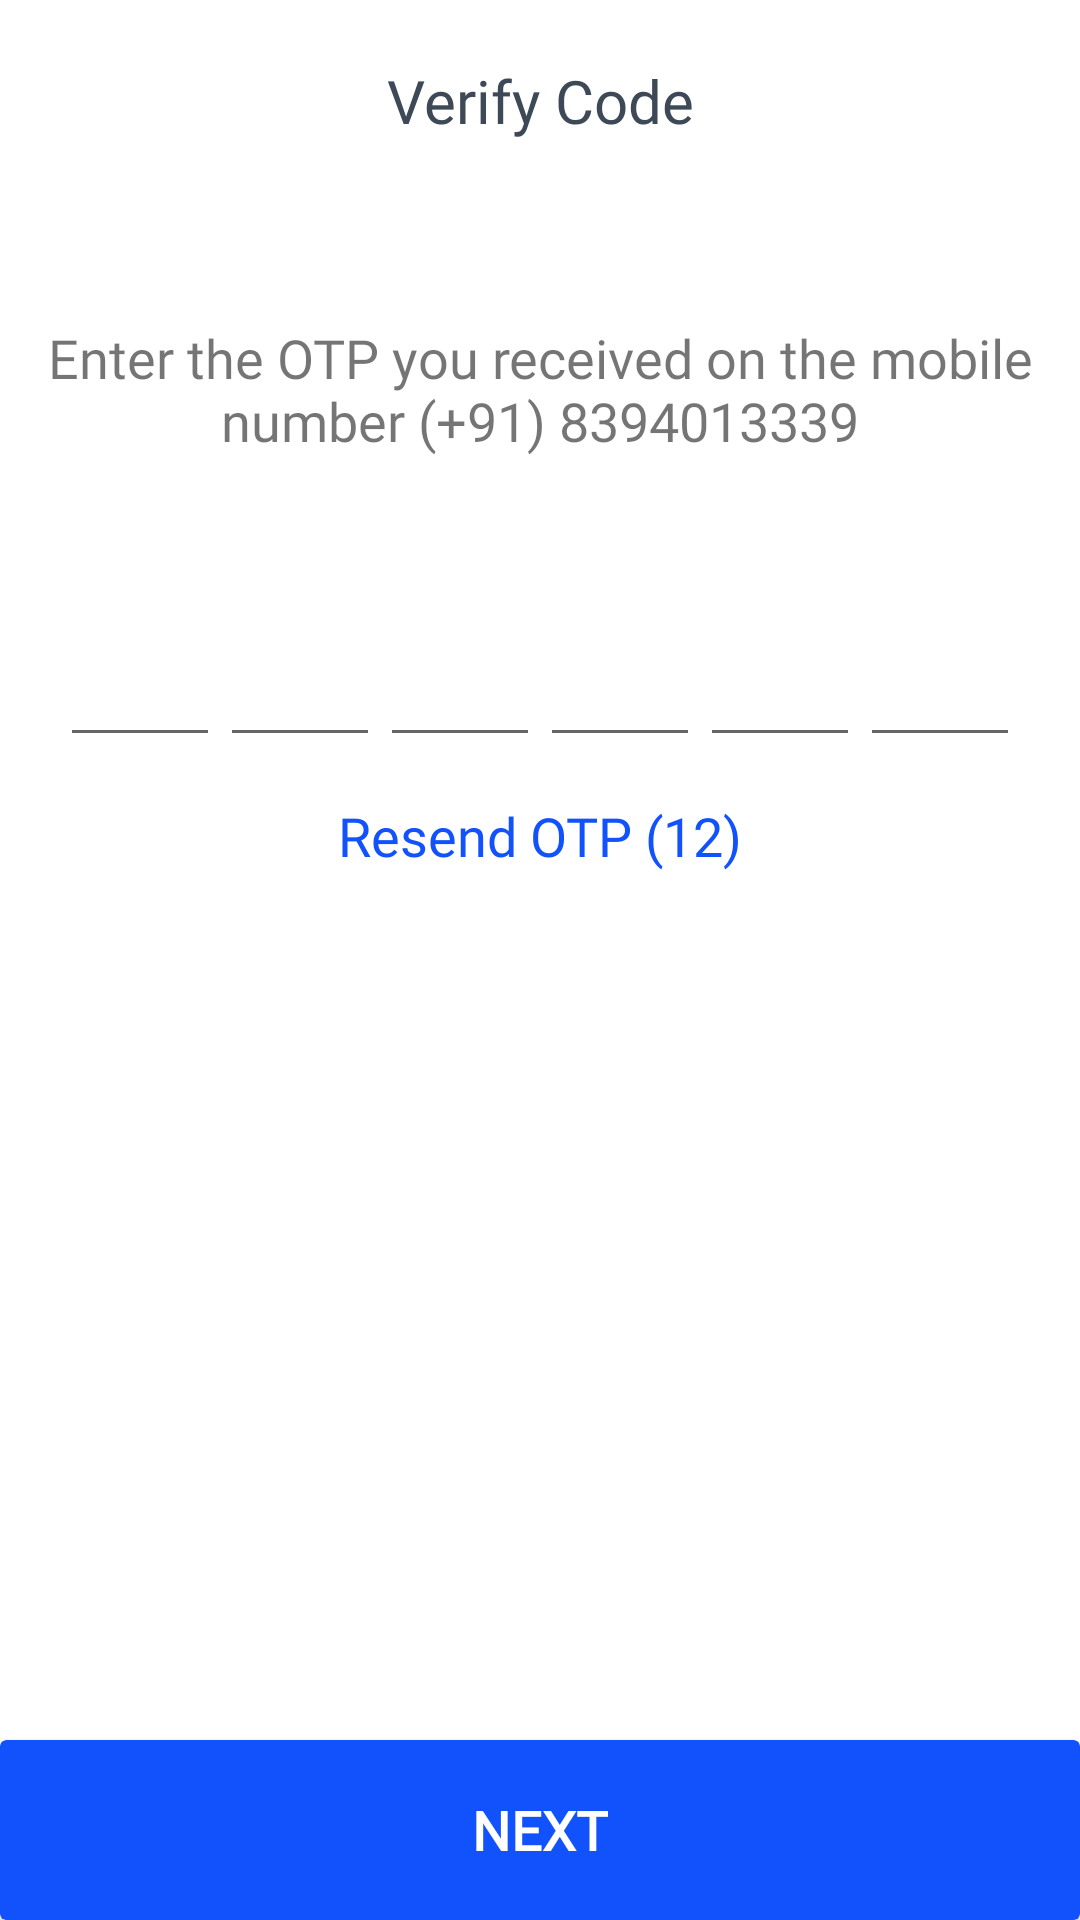

Android layout source for this screen:
<!-- AndroidManifest.xml: application theme Theme.TaxiAppCustomer -->
<!-- res/layout/activity_otp_verification.xml -->
<?xml version="1.0" encoding="UTF-8"?>
<androidx.constraintlayout.widget.ConstraintLayout xmlns:android="http://schemas.android.com/apk/res/android"
    xmlns:app="http://schemas.android.com/apk/res-auto"
    xmlns:tools="http://schemas.android.com/tools"
    android:layout_width="match_parent"
    android:focusable="true"
    android:focusableInTouchMode="true"
    android:layout_height="match_parent"
    tools:context=".OtpVerification">

    <TextView
        android:id="@+id/textView16"
        android:layout_width="wrap_content"
        android:layout_height="wrap_content"
        android:layout_marginTop="20dp"
        android:fontFamily="@font/gilroy_semibold"
        android:text="Verify Code"
        android:textColor="#3E4958"
        android:textSize="20sp"
        app:layout_constraintEnd_toEndOf="parent"
        app:layout_constraintHorizontal_bias="0.5"
        app:layout_constraintStart_toStartOf="parent"
        app:layout_constraintTop_toTopOf="parent" />



    <androidx.cardview.widget.CardView
        android:layout_width="match_parent"
        android:layout_height="60dp"
        android:onClick="nextbtn_otp_verfication"
        app:cardBackgroundColor="#1152fd"
        app:layout_constraintBottom_toBottomOf="parent"
        app:layout_constraintEnd_toEndOf="parent"
        app:layout_constraintHorizontal_bias="0.5"
        app:layout_constraintStart_toStartOf="parent">

        <TextView
            android:id="@+id/textView3"
            android:layout_width="wrap_content"
            android:layout_height="wrap_content"
            android:layout_gravity="center"
            android:fontFamily="@font/gilroy_semibold"
            android:text="NEXT"
            android:textColor="#FFFFFF"
            android:textSize="18sp"
            android:textStyle="bold" />

    </androidx.cardview.widget.CardView>

    <TextView
        android:layout_width="wrap_content"
        android:layout_height="wrap_content"
        android:fontFamily="@font/gilroy_semibold"
        android:padding="10dp"
        android:text="Resend OTP (12)"
        android:id="@+id/resend_otp_verification"

        android:layout_marginTop="4dp"
        android:textColor="@color/blue_theme"
        android:textSize="18sp"
        app:layout_constraintEnd_toEndOf="parent"
        app:layout_constraintHorizontal_bias="0.5"
        app:layout_constraintStart_toStartOf="parent"
        app:layout_constraintTop_toBottomOf="@+id/linearLayout3" />

    <TextView
        android:id="@+id/notify_otp_verification_txt"
        android:layout_width="0dp"
        android:layout_height="wrap_content"
        android:layout_marginLeft="20dp"
        android:layout_marginRight="20dp"
        android:fontFamily="@font/ptsans"
        android:layout_marginTop="60dp"
        android:gravity="center"
        android:text="Enter the OTP you received on the mobile number (+91) 8394013339"
        android:textSize="18sp"
        app:layout_constraintEnd_toEndOf="@+id/nextbtn_phoneauth"
        app:layout_constraintStart_toStartOf="@+id/nextbtn_phoneauth"
        app:layout_constraintTop_toBottomOf="@+id/textView16" />

    <LinearLayout
        android:id="@+id/linearLayout3"
        android:layout_width="0dp"
        android:layout_height="60dp"
        android:layout_marginLeft="20dp"
        android:layout_marginTop="40dp"
        android:layout_marginRight="20dp"
        android:orientation="horizontal"
        android:weightSum="6"
        app:layout_constraintEnd_toEndOf="@+id/notify_otp_verification_txt"
        app:layout_constraintStart_toStartOf="@+id/notify_otp_verification_txt"
        app:layout_constraintTop_toBottomOf="@+id/notify_otp_verification_txt">

        <EditText
            android:layout_width="match_parent"
            android:inputType="number"
            android:maxLength="1"
            android:id="@+id/optbox_one"
            android:layout_height="match_parent"
            android:layout_gravity="center"
            android:layout_weight="1"
            android:foregroundGravity="center"
            android:gravity="center" />

        <EditText
            android:layout_width="match_parent"
            android:layout_height="match_parent"
            android:layout_gravity="center"
            android:id="@+id/optbox_two"
            android:inputType="number"
            android:maxLength="1"
            android:layout_weight="1"
            android:foregroundGravity="center"
            android:gravity="center" />

        <EditText
            android:layout_width="match_parent"
            android:layout_height="match_parent"
            android:layout_gravity="center"
            android:id="@+id/optbox_three"
            android:layout_weight="1"
            android:inputType="number"
            android:maxLength="1"
            android:foregroundGravity="center"
            android:gravity="center" />

        <EditText
            android:layout_width="match_parent"
            android:layout_height="match_parent"
            android:layout_gravity="center"
            android:layout_weight="1"
            android:id="@+id/optbox_four"
            android:inputType="number"
            android:maxLength="1"
            android:foregroundGravity="center"
            android:gravity="center" />

        <EditText
            android:layout_width="match_parent"
            android:layout_height="match_parent"
            android:layout_gravity="center"
            android:layout_weight="1"
            android:id="@+id/optbox_five"
            android:inputType="number"
            android:maxLength="1"
            android:foregroundGravity="center"
            android:gravity="center" />

        <EditText
            android:layout_width="match_parent"
            android:layout_height="match_parent"
            android:layout_gravity="center"
            android:layout_weight="1"
            android:id="@+id/optbox_six"
            android:inputType="number"
            android:maxLength="1"
            android:foregroundGravity="center"
            android:gravity="center" />

    </LinearLayout>

</androidx.constraintlayout.widget.ConstraintLayout>
<!-- resources referenced by this layout -->
<resources>
  <color name="blue_theme">#1152fd</color>
  <style name="Theme.TaxiAppCustomer" parent="Theme.MaterialComponents.DayNight.NoActionBar">
          
          <item name="colorPrimary">@color/purple_500</item>
          <item name="colorPrimaryVariant">@color/purple_700</item>
          <item name="colorOnPrimary">@color/white</item>
          
          <item name="colorSecondary">@color/teal_200</item>
          <item name="colorSecondaryVariant">@color/teal_700</item>
          <item name="colorOnSecondary">@color/black</item>
          
          <item name="android:statusBarColor" tools:targetApi="l">?attr/colorPrimaryVariant</item>
          
      </style>
  <color name="purple_500">#fff</color>
  <color name="purple_700">#fff</color>
  <color name="white">#FFFFFFFF</color>
  <color name="teal_200">#1152fd</color>
  <color name="teal_700">#FF018786</color>
  <color name="black">#FF000000</color>
</resources>
